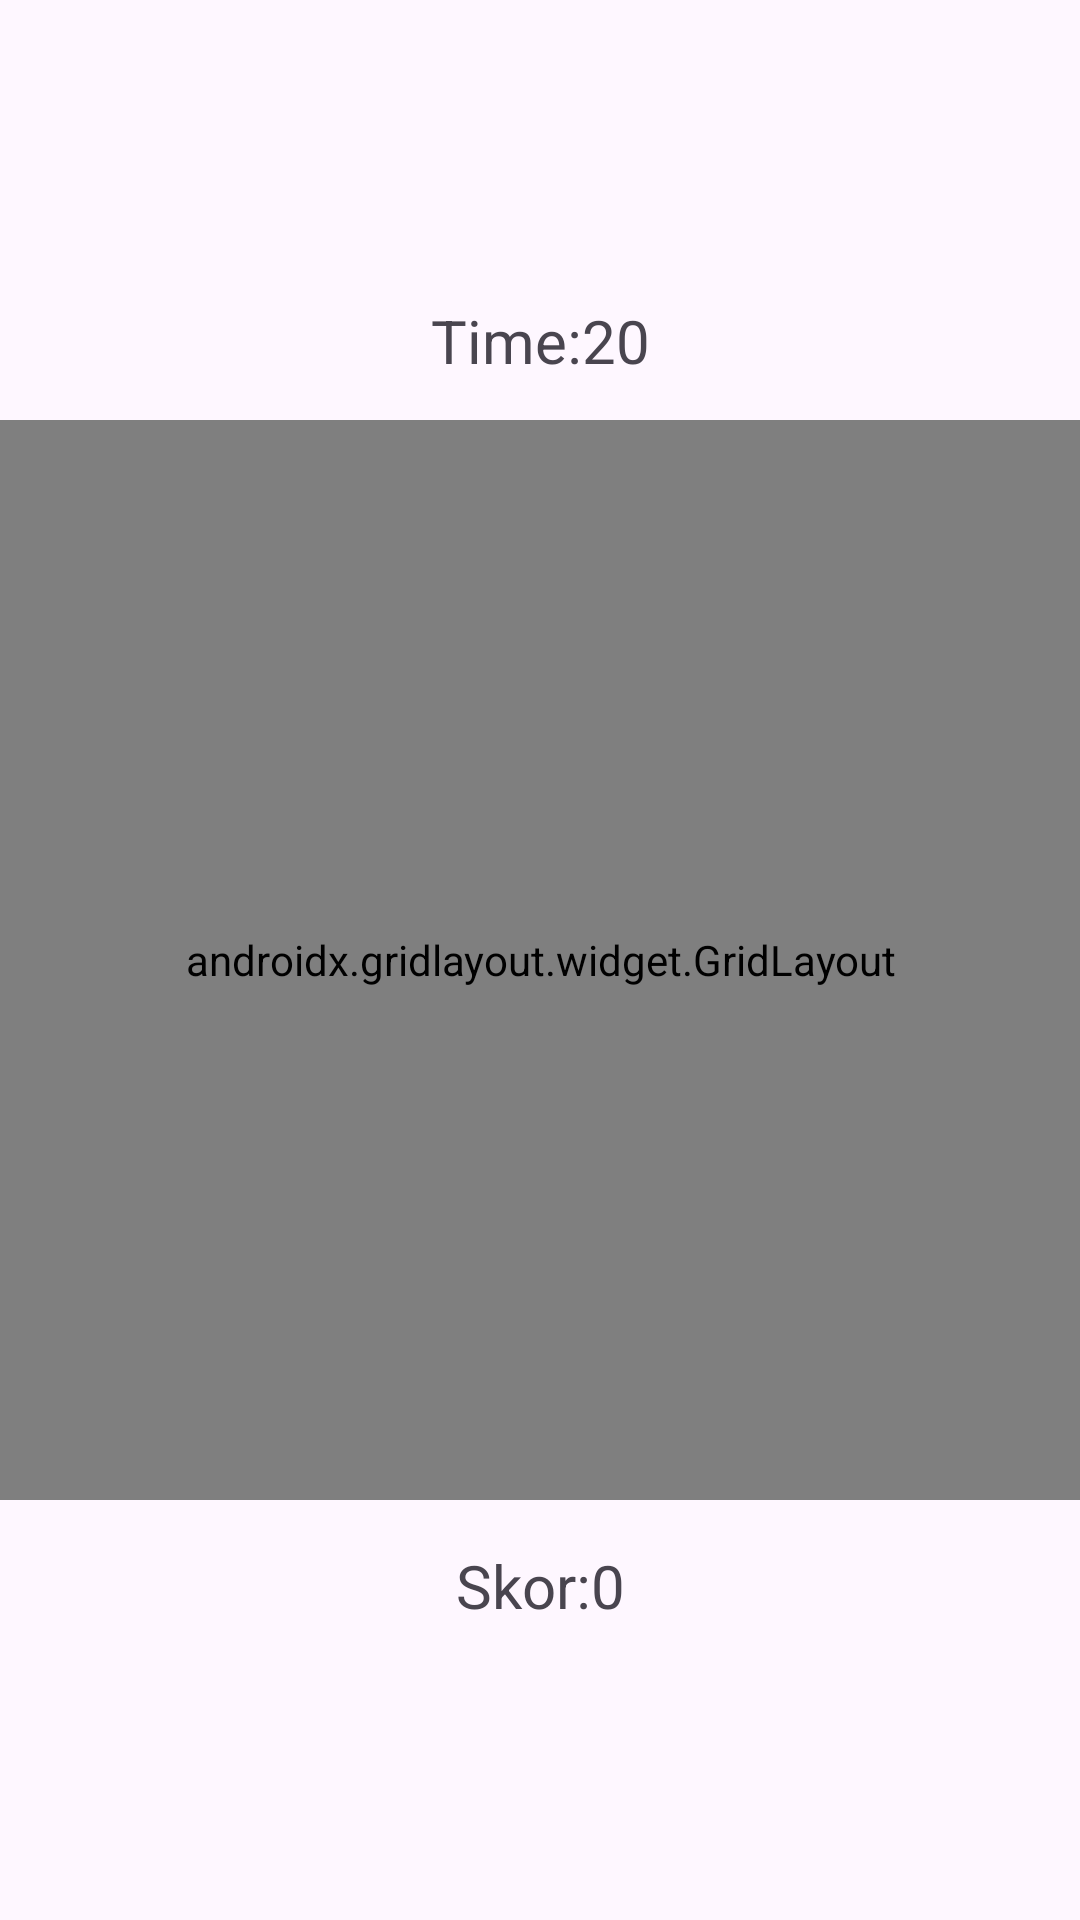

This screen was rendered from an Android layout file. Write that file and the resources it references.
<!-- AndroidManifest.xml: application theme Theme.JerryYakala -->
<!-- res/layout/activity_main.xml -->
<?xml version="1.0" encoding="utf-8"?>
<androidx.constraintlayout.widget.ConstraintLayout xmlns:android="http://schemas.android.com/apk/res/android"
    xmlns:app="http://schemas.android.com/apk/res-auto"
    xmlns:tools="http://schemas.android.com/tools"
    android:layout_width="match_parent"
    android:layout_height="match_parent"
    tools:context=".MainActivity">

    <androidx.gridlayout.widget.GridLayout
        android:id="@+id/gridLayout2"
        android:layout_width="406dp"
        android:layout_height="360dp"
        app:layout_constraintBottom_toBottomOf="parent"
        app:layout_constraintEnd_toEndOf="parent"
        app:layout_constraintStart_toStartOf="parent"
        app:layout_constraintTop_toTopOf="parent">

        <ImageView
            android:id="@+id/imageView1"
            android:layout_width="135dp"
            android:layout_height="117dp"
            app:layout_column="0"
            app:layout_row="0"
            app:srcCompat="@drawable/jerry" />

        <ImageView
            android:id="@+id/imageView2"
            android:layout_width="135dp"
            android:layout_height="117dp"
            app:layout_column="1"
            app:layout_row="0"
            app:srcCompat="@drawable/jerry" />


        <ImageView
            android:id="@+id/imageView3"
            android:layout_width="135dp"
            android:layout_height="117dp"
            app:layout_column="2"
            app:layout_row="0"
            app:srcCompat="@drawable/jerry" />

        <ImageView
            android:id="@+id/imageView4"
            android:layout_width="135dp"
            android:layout_height="117dp"
            app:layout_column="0"
            app:layout_row="1"
            app:srcCompat="@drawable/jerry" />

        <ImageView
            android:id="@+id/imageView5"
            android:layout_width="135dp"
            android:layout_height="117dp"
            app:layout_column="1"
            app:layout_row="1"
            app:srcCompat="@drawable/jerry" />


        <ImageView
            android:id="@+id/imageView6"
            android:layout_width="135dp"
            android:layout_height="117dp"
            app:layout_column="2"
            app:layout_row="1"
            app:srcCompat="@drawable/jerry" />

        <ImageView
            android:id="@+id/imageView7"
            android:layout_width="135dp"
            android:layout_height="117dp"
            app:layout_column="0"
            app:layout_row="2"
            app:srcCompat="@drawable/jerry" />

        <ImageView
            android:id="@+id/imageView8"
            android:layout_width="135dp"
            android:layout_height="117dp"
            app:layout_column="1"
            app:layout_row="2"
            app:srcCompat="@drawable/jerry" />


        <ImageView
            android:id="@+id/imageView9"
            android:layout_width="135dp"
            android:layout_height="117dp"
            app:layout_column="2"
            app:layout_row="2"
            app:srcCompat="@drawable/jerry" />


    </androidx.gridlayout.widget.GridLayout>

    <TextView
        android:id="@+id/textView"
        android:layout_width="wrap_content"
        android:layout_height="wrap_content"
        android:text="Time:20"
        android:textSize="20sp"
        app:layout_constraintBottom_toTopOf="@+id/gridLayout2"
        app:layout_constraintEnd_toEndOf="parent"
        app:layout_constraintStart_toStartOf="parent"
        app:layout_constraintTop_toTopOf="parent"
        app:layout_constraintVertical_bias="0.886" />

    <TextView
        android:id="@+id/textView"
        android:layout_width="wrap_content"
        android:layout_height="wrap_content"
        android:text="Skor:0"
        android:textSize="20sp"
        app:layout_constraintBottom_toBottomOf="parent"
        app:layout_constraintEnd_toEndOf="parent"
        app:layout_constraintStart_toStartOf="parent"
        app:layout_constraintTop_toBottomOf="@+id/gridLayout2"
        app:layout_constraintVertical_bias="0.132" />
</androidx.constraintlayout.widget.ConstraintLayout>
<!-- resources referenced by this layout -->
<resources>
  <!-- drawable jerry: png bitmap (drawable, 107209 bytes) -->
  <style name="Theme.JerryYakala" parent="Base.Theme.JerryYakala" />
  <style name="Base.Theme.JerryYakala" parent="Theme.Material3.DayNight.NoActionBar">
          
          
      </style>
</resources>
